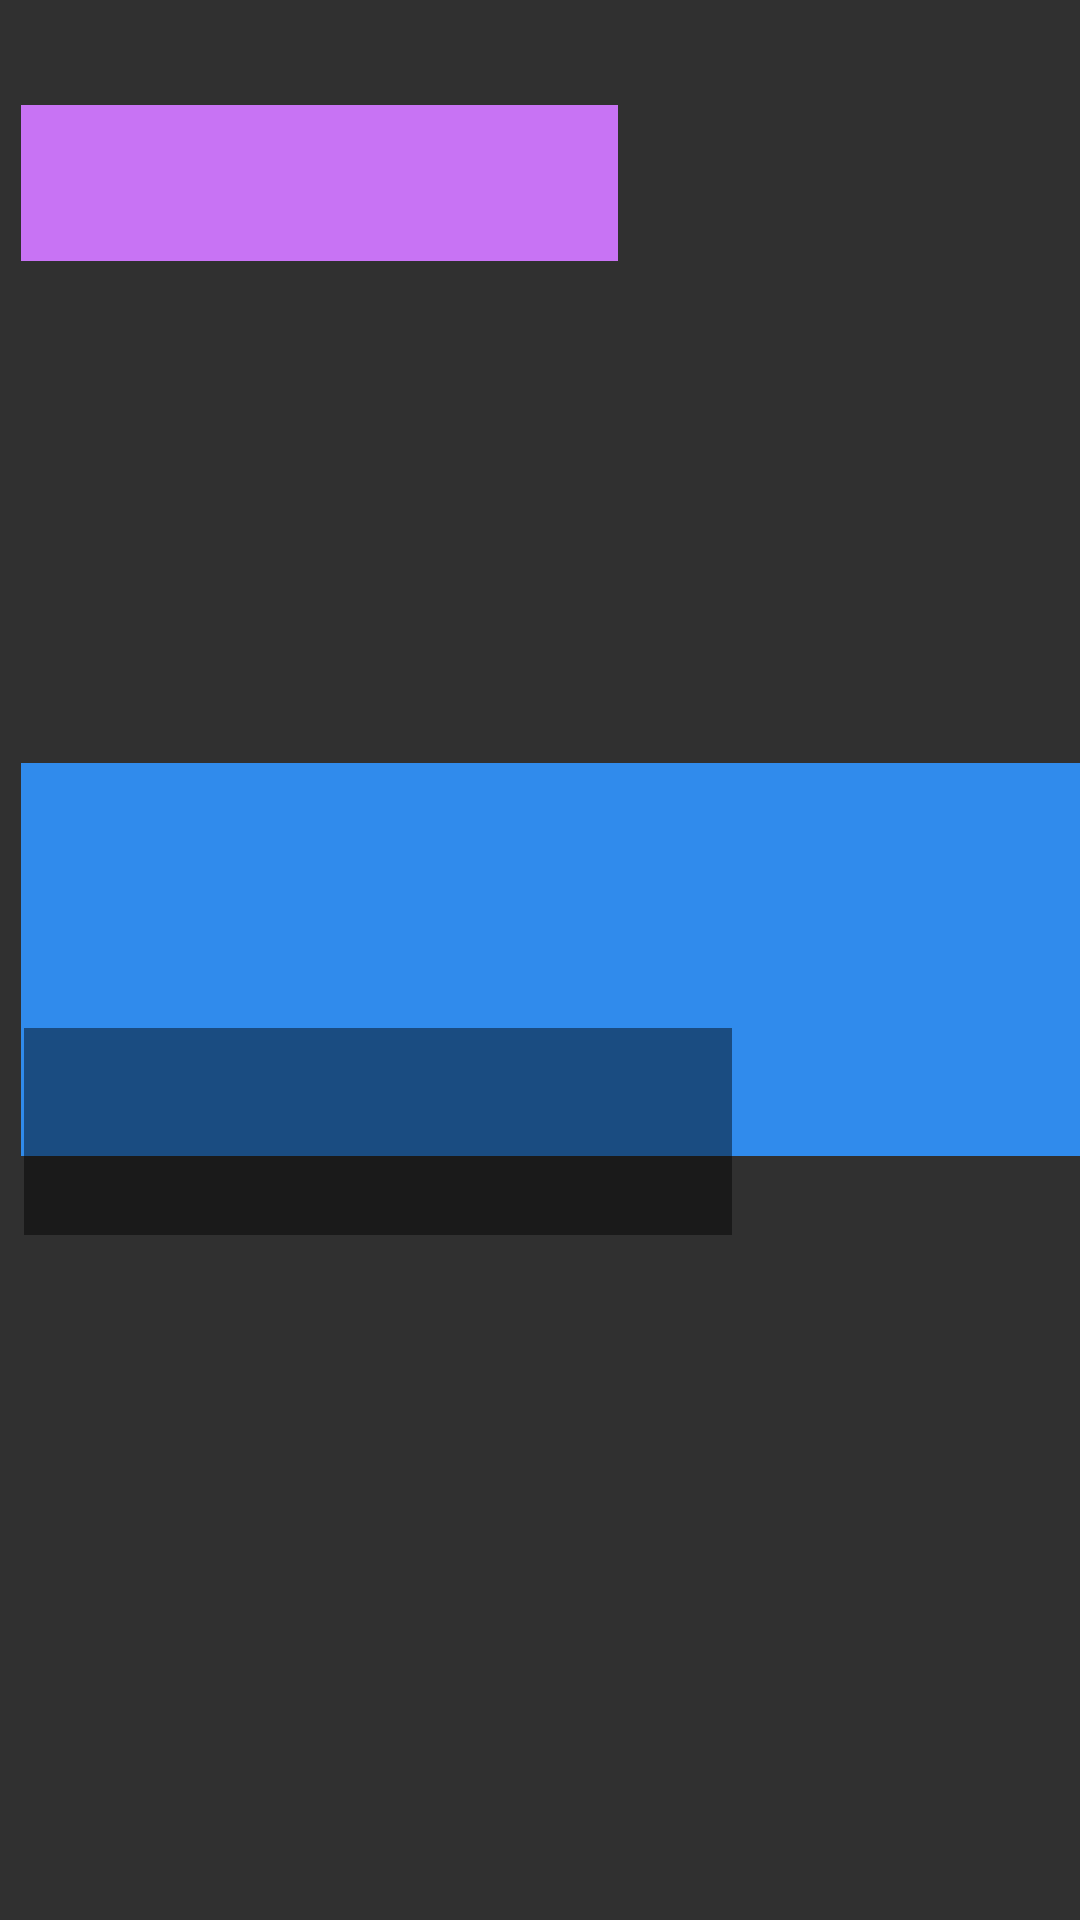

Here is an Android app screen rendered from its layout file. Give the layout XML and the strings, colors and styles it references.
<!-- AndroidManifest.xml: application theme sflash -->
<!-- res/layout/withouthint.xml -->
<RelativeLayout xmlns:android="http://schemas.android.com/apk/res/android"
    xmlns:app="http://schemas.android.com/apk/res-auto"
    android:background="#00000000"
    android:id="@+id/myRelativeLayout"
    android:layout_width="match_parent"
    android:layout_height="220dp">

    <ImageView
        android:id="@+id/back"
        android:layout_width="match_parent"
        android:layout_height="match_parent"/>

    <ImageView
        android:id="@+id/status"
        android:layout_width="0dp"
        android:layout_height="0dp" />

    <ImageView
        android:id="@+id/AMPM"
        android:layout_width="199dp"
        android:layout_height="52dp"
        android:layout_alignParentStart="true"
        android:layout_alignParentTop="true"
        android:layout_marginStart="7dp"
        android:layout_marginTop="35dp"
        app:srcCompat="@color/bg_screen4" />

    <ImageView
        android:id="@+id/hou"
        android:layout_width="359dp"
        android:layout_height="131dp"
        android:layout_alignStart="@+id/AMPM"
        android:layout_centerVertical="true"
        app:srcCompat="@color/bg_screen3" />

    <ImageView
        android:id="@+id/mini"
        android:layout_width="236dp"
        android:layout_height="69dp"
        android:layout_below="@+id/hou"
        android:layout_alignStart="@+id/AMPM"
        android:layout_marginStart="1dp"
        android:layout_marginTop="-43dp"
        app:srcCompat="@color/chat_away" />


</RelativeLayout>
<!-- resources referenced by this layout -->
<resources>
  <color name="bg_screen3">#308bec</color>
  <color name="bg_screen4">#c873f4</color>
  <color name="chat_away">#74000000</color>
  <style name="sflash" parent="Theme.AppCompat.NoActionBar">
          <item name="android:windowContentOverlay">@null</item>
          <item name="colorPrimary">@color/ssd</item>
          <item name="colorPrimaryDark">@color/ssd</item>
          <item name="colorAccent">@color/ssd</item>
      </style>
  <color name="ssd">#3C485D</color>
</resources>
